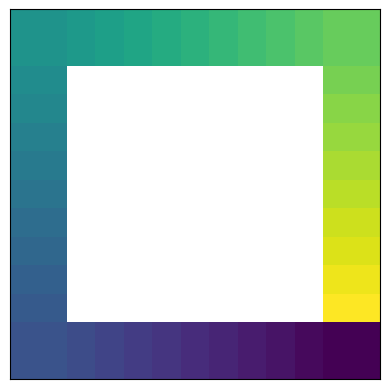

The matplotlib source for this figure:
import numpy as np
import matplotlib.pyplot as plt

SIZE = 40
NUM_DICE1 = 6
NUM_DICE2 = 6

def create_dice_probs() -> np.ndarray:
    probs = np.zeros(NUM_DICE1 + NUM_DICE2 + 1)
    for i in range(1, NUM_DICE1+1):
        for j in range(1, NUM_DICE2+1):
            probs[i+j] += 1/NUM_DICE1 * 1/NUM_DICE2;

    return probs;

def create_trans_matrix_simple(dice_probs: np.ndarray) -> np.ndarray:
    matrix = np.zeros((SIZE, SIZE))
    for i in range(SIZE):
        for j in range(len(dice_probs)):
            idx = (i+j) % SIZE
            matrix[i, idx] = dice_probs[j]

    return matrix

def create_trans_matrix_complex(dice_probs: np.ndarray) -> np.ndarray:
    matrix = np.zeros((SIZE+3, SIZE+3))
    matrix[:SIZE, :SIZE] = create_trans_matrix_simple(dice_probs)

    # Go to start
    matrix[7, :] = np.zeros(SIZE+3)
    matrix[7, 0] = 1
    matrix[17, :] = np.zeros(SIZE+3)
    matrix[17, 0] = 1
    matrix[33, :] = np.zeros(SIZE+3)
    matrix[33, 0] = 1

    # Go to jail
    matrix[22, SIZE] = 1
    matrix[30, SIZE] = 1

    # Leave jail
    prob_equal = 1/NUM_DICE1 * 1/NUM_DICE2

    idxs_leave = 10+2*np.arange(1, 7)
    matrix[SIZE, idxs_leave] = prob_equal
    matrix[SIZE+1, idxs_leave] = prob_equal
    matrix[SIZE+2, 10:10+len(dice_probs)] = dice_probs

    # Stay in jail
    matrix[SIZE, SIZE+1] = 1 - matrix[SIZE, :].sum()
    matrix[SIZE+1, SIZE+2] = 1 - matrix[SIZE+1, :].sum()

    return matrix

def get_n_step_probs_power(matrix: np.ndarray, num_steps: int) -> np.ndarray:
    init = np.zeros(matrix.shape[1], dtype=float)
    init[0] = 1

    return np.linalg.matrix_power(matrix, num_steps).T @ init

def get_n_step_probs(matrix: np.ndarray, num_steps: int) -> np.ndarray:
    init = np.zeros(matrix.shape[1], dtype=float)
    init[0] = 1

    eig_vals, eig_vecs_right = np.linalg.eig(matrix)
    eig_vecs_left = np.linalg.inv(eig_vecs_right)
    probs_stationary = eig_vecs_left[0] / eig_vecs_left[0].sum()

    if np.isinf(num_steps):
        return np.real(probs_stationary @ matrix)

    matrix_n_steps = eig_vecs_right @ np.diag(eig_vals**num_steps) @ eig_vecs_left
    return np.real(matrix_n_steps.T @ init)

def plot_matrix(matrix: np.ndarray):
    plt.figure()
    plt.imshow(matrix)
    plt.show() 

def plot_board(probs: np.ndarray):
    board = np.ones((13, 13)) * np.nan

    board[-1, 1:-1] = probs[:11][::-1]
    board[-2, 1:-1] = probs[:11][::-1]

    for i in range(9):
        board[-i-3, :2] = probs[11+i]
        board[-i-3, -2:] = probs[39-i]

    board[0, 1:-1] = probs[20:31]
    board[1, 1:-1] = probs[20:31]

    board[-2:, -1] = probs[0]
    board[-2:, 0] = probs[10]
    board[:2, 0] = probs[20]
    board[:2, -1] = probs[30]

    plt.figure()
    plt.imshow(board)
    plt.xticks([])
    plt.yticks([])
    plt.show()

def main():
    dice_probs = create_dice_probs()
    matrix = create_trans_matrix_simple(dice_probs)
    matrix = create_trans_matrix_complex(dice_probs)

    probs = get_n_step_probs_power(matrix, 3)
    print(probs)
    probs = get_n_step_probs(matrix, 3)
    print(probs)

    #plot_matrix(matrix)
    probs = np.arange(SIZE)
    plot_board(probs)

if __name__ == '__main__':
    main()
